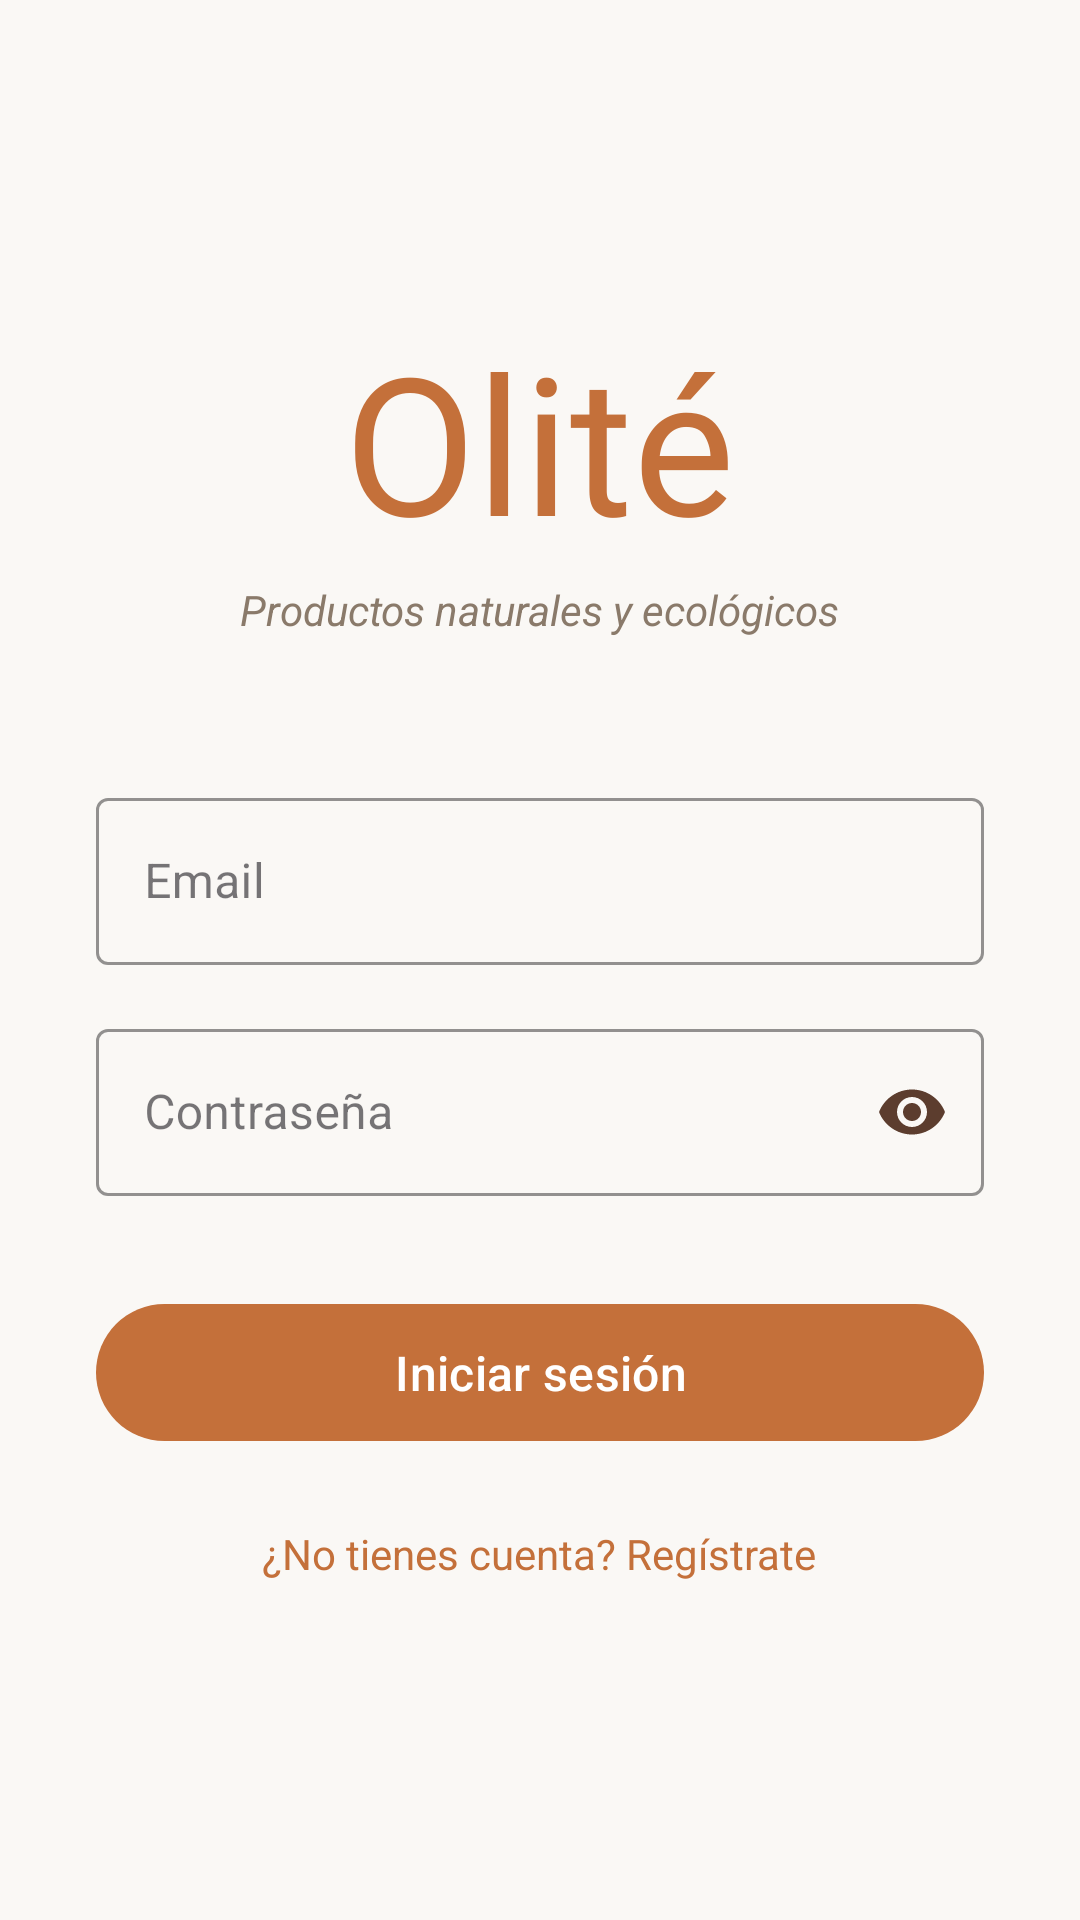

Write the Android layout XML for this screen, with the resource values it uses.
<!-- AndroidManifest.xml: application theme Theme.Olite -->
<!-- res/layout/fragment_login.xml -->
<?xml version="1.0" encoding="utf-8"?>
<LinearLayout xmlns:android="http://schemas.android.com/apk/res/android"
    xmlns:app="http://schemas.android.com/apk/res-auto"
    android:layout_width="match_parent"
    android:layout_height="match_parent"
    android:background="@color/fondoApp"
    android:gravity="center"
    android:orientation="vertical"
    android:padding="32dp">

    
    <TextView
        android:layout_width="wrap_content"
        android:layout_height="wrap_content"
        android:layout_marginBottom="4dp"
        android:fontFamily="@font/dancing_script"
        android:text="Olité"
        android:textColor="@color/colorLogoNaranja"
        android:textSize="64sp" />

    <TextView
        android:layout_width="wrap_content"
        android:layout_height="wrap_content"
        android:layout_marginBottom="48dp"
        android:text="Productos naturales y ecológicos"
        android:textColor="@color/textoSecundario"
        android:textSize="14sp"
        android:textStyle="italic" />

    
    <com.google.android.material.textfield.TextInputLayout
        android:layout_width="match_parent"
        android:layout_height="wrap_content"
        android:layout_marginBottom="16dp"
        android:hint="Email"
        app:boxStrokeColor="@color/marronTierra"
        app:hintTextColor="@color/marronTierra"
        style="@style/Widget.MaterialComponents.TextInputLayout.OutlinedBox">

        <com.google.android.material.textfield.TextInputEditText
            android:id="@+id/etEmail"
            android:layout_width="match_parent"
            android:layout_height="wrap_content"
            android:inputType="textEmailAddress"
            android:textColor="@color/marronTierra" />
    </com.google.android.material.textfield.TextInputLayout>

    
    <com.google.android.material.textfield.TextInputLayout
        android:layout_width="match_parent"
        android:layout_height="wrap_content"
        android:layout_marginBottom="32dp"
        android:hint="Contraseña"
        app:boxStrokeColor="@color/marronTierra"
        app:hintTextColor="@color/marronTierra"
        app:passwordToggleEnabled="true"
        app:passwordToggleTint="@color/marronTierra"
        style="@style/Widget.MaterialComponents.TextInputLayout.OutlinedBox">

        <com.google.android.material.textfield.TextInputEditText
            android:id="@+id/etPassword"
            android:layout_width="match_parent"
            android:layout_height="wrap_content"
            android:inputType="textPassword"
            android:textColor="@color/marronTierra" />
    </com.google.android.material.textfield.TextInputLayout>

    
    <com.google.android.material.button.MaterialButton
        android:id="@+id/btnLogin"
        android:layout_width="match_parent"
        android:layout_height="wrap_content"
        android:layout_marginBottom="16dp"
        android:padding="12dp"
        android:text="Iniciar sesión"
        android:textColor="@color/blanco"
        android:textSize="16sp"
        app:backgroundTint="@color/colorLogoNaranja"
        app:cornerRadius="24dp" />

    
    <TextView
        android:id="@+id/tvRegistro"
        android:layout_width="wrap_content"
        android:layout_height="wrap_content"
        android:padding="8dp"
        android:text="¿No tienes cuenta? Regístrate"
        android:textColor="@color/colorLogoNaranja"
        android:textSize="14sp" />

</LinearLayout>
<!-- resources referenced by this layout -->
<resources>
  <color name="blanco">#FFFFFF</color>
  <color name="colorLogoNaranja">#C4703A</color>
  <color name="fondoApp">#FAF8F5</color>
  <color name="marronTierra">#5C3D2E</color>
  <color name="textoSecundario">#8a7a6a</color>
  <style name="Theme.Olite" parent="Base.Theme.Olite" />
  <style name="Base.Theme.Olite" parent="Theme.Material3.DayNight.NoActionBar">
          
          
      </style>
</resources>
